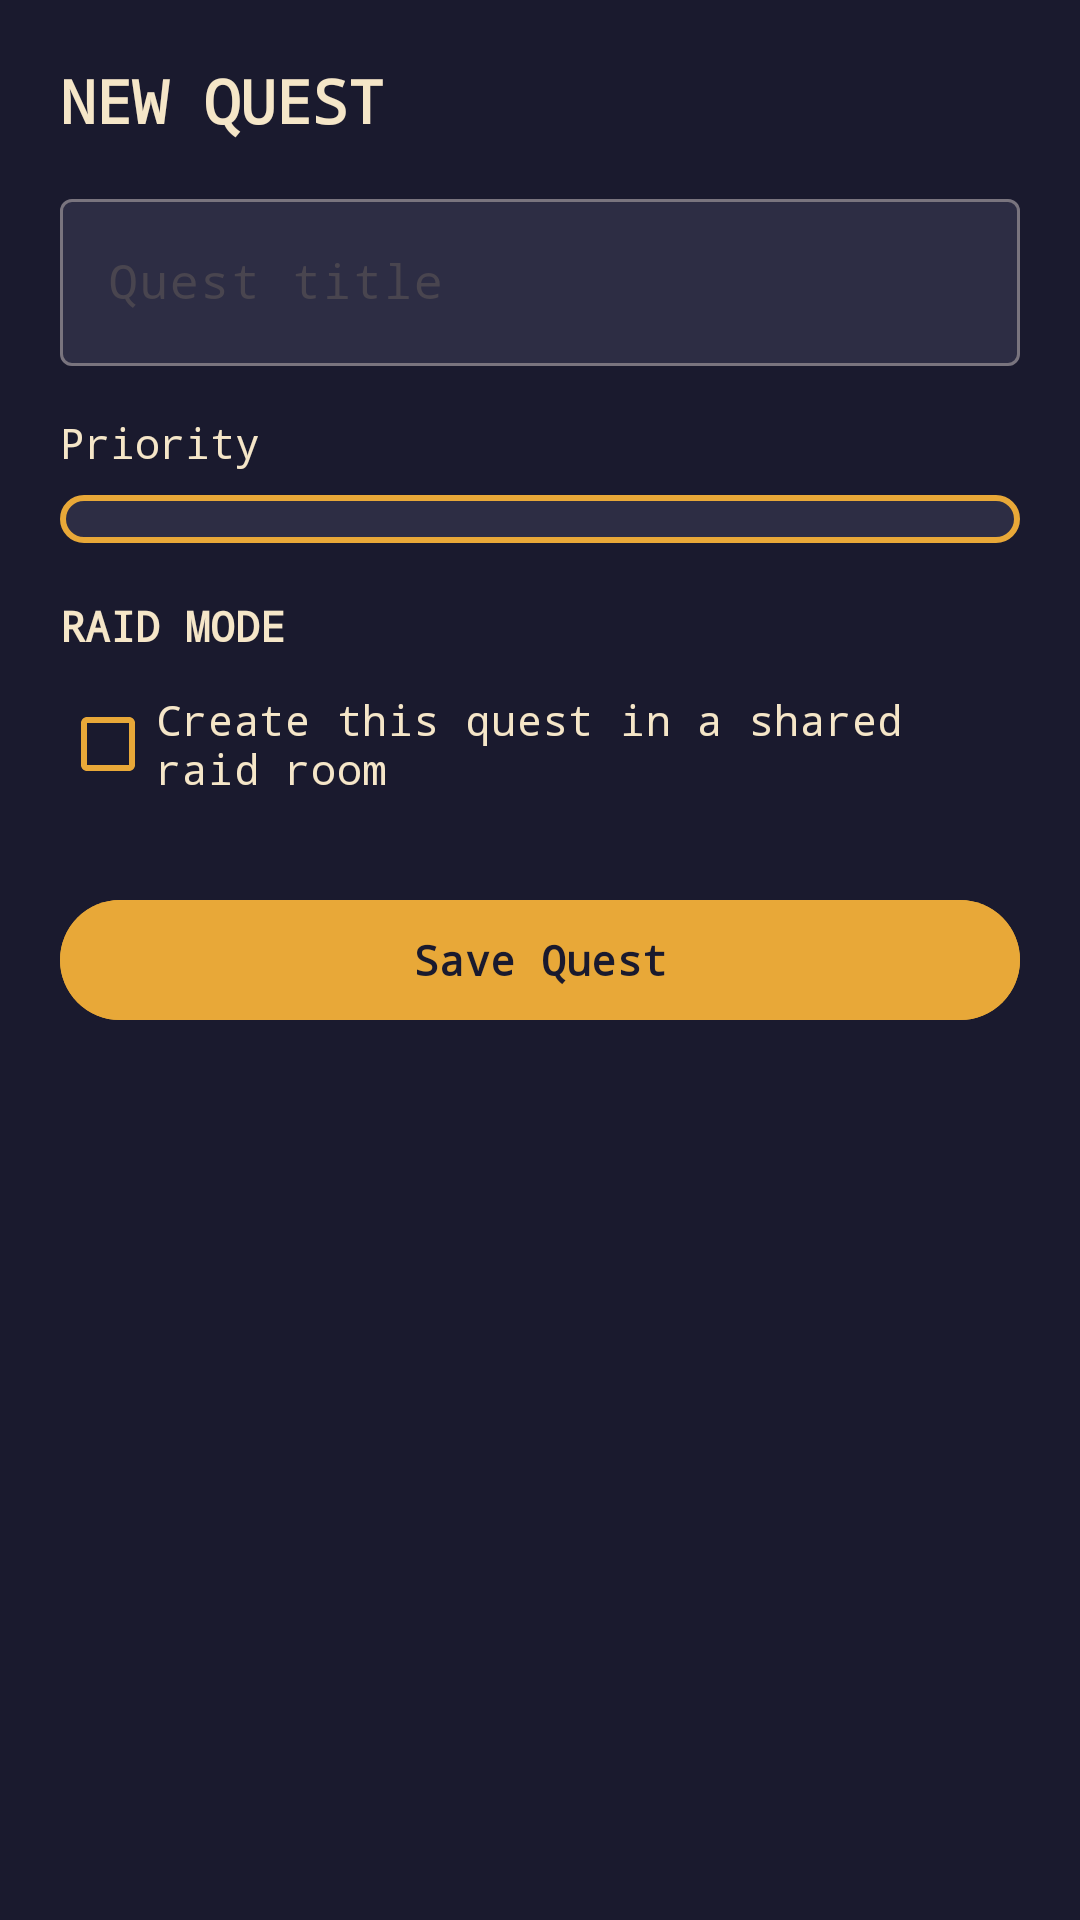

This screen was rendered from an Android layout file. Write that file and the resources it references.
<!-- AndroidManifest.xml: application theme Theme.TodoQuest -->
<!-- res/layout/fragment_add_edit_task.xml -->
<?xml version="1.0" encoding="utf-8"?>
<ScrollView xmlns:android="http://schemas.android.com/apk/res/android"
    xmlns:app="http://schemas.android.com/apk/res-auto"
    android:layout_width="match_parent"
    android:layout_height="match_parent"
    android:background="@color/dungeon_stone_dark">

    <LinearLayout
        android:layout_width="match_parent"
        android:layout_height="wrap_content"
        android:orientation="vertical"
        android:padding="20dp">

        <TextView
            android:layout_width="wrap_content"
            android:layout_height="wrap_content"
            android:text="@string/new_quest"
            android:textColor="@color/parchment"
            android:textSize="20sp"
            android:textStyle="bold"
            android:typeface="monospace" />

        <com.google.android.material.textfield.TextInputLayout
            android:layout_width="match_parent"
            android:layout_height="wrap_content"
            android:layout_marginTop="14dp"
            android:hint="@string/quest_title"
            app:boxBackgroundColor="@color/dungeon_stone_mid">

            <com.google.android.material.textfield.TextInputEditText
                android:id="@+id/et_task_title"
                android:layout_width="match_parent"
                android:layout_height="wrap_content"
                android:inputType="text"
                android:textColor="@color/parchment"
                android:textColorHint="@color/amber_dim"
                android:typeface="monospace" />
        </com.google.android.material.textfield.TextInputLayout>

        <TextView
            android:layout_width="wrap_content"
            android:layout_height="wrap_content"
            android:layout_marginTop="16dp"
            android:text="@string/priority"
            android:textColor="@color/parchment"
            android:typeface="monospace" />

        <Spinner
            android:id="@+id/sp_priority"
            android:layout_width="match_parent"
            android:layout_height="wrap_content"
            android:layout_marginTop="8dp"
            android:background="@drawable/bg_dungeon_input"
            android:padding="8dp" />

        <TextView
            android:layout_width="wrap_content"
            android:layout_height="wrap_content"
            android:layout_marginTop="18dp"
            android:text="@string/raid_mode"
            android:textColor="@color/parchment"
            android:textStyle="bold"
            android:typeface="monospace" />

        <com.google.android.material.checkbox.MaterialCheckBox
            android:id="@+id/cb_raid_mode"
            android:layout_width="match_parent"
            android:layout_height="wrap_content"
            android:layout_marginTop="6dp"
            android:buttonTint="@color/amber"
            android:text="@string/raid_enable"
            android:textColor="@color/parchment"
            android:typeface="monospace" />

        <com.google.android.material.textfield.TextInputLayout
            android:id="@+id/til_raid_room"
            android:layout_width="match_parent"
            android:layout_height="wrap_content"
            android:layout_marginTop="10dp"
            android:hint="@string/raid_room_code"
            android:visibility="gone"
            app:boxBackgroundColor="@color/dungeon_stone_mid">

            <com.google.android.material.textfield.TextInputEditText
                android:id="@+id/et_raid_room_code"
                android:layout_width="match_parent"
                android:layout_height="wrap_content"
                android:inputType="text"
                android:maxLength="10"
                android:textAllCaps="true"
                android:textColor="@color/parchment"
                android:textColorHint="@color/amber_dim"
                android:typeface="monospace" />
        </com.google.android.material.textfield.TextInputLayout>

        <LinearLayout
            android:id="@+id/layout_raid_actions"
            android:layout_width="match_parent"
            android:layout_height="wrap_content"
            android:layout_marginTop="8dp"
            android:orientation="horizontal"
            android:visibility="gone">

            <com.google.android.material.button.MaterialButton
                android:id="@+id/btn_raid_generate"
                style="@style/Widget.Material3.Button.OutlinedButton"
                android:layout_width="0dp"
                android:layout_height="wrap_content"
                android:layout_marginEnd="6dp"
                android:layout_weight="1"
                android:text="@string/raid_generate_room"
                android:textColor="@color/parchment"
                android:textSize="11sp"
                app:strokeColor="@color/amber"
                app:strokeWidth="2dp" />

            <com.google.android.material.button.MaterialButton
                android:id="@+id/btn_raid_host"
                style="@style/Widget.Material3.Button.OutlinedButton"
                android:layout_width="0dp"
                android:layout_height="wrap_content"
                android:layout_marginHorizontal="3dp"
                android:layout_weight="1"
                android:text="@string/raid_host_create"
                android:textColor="@color/parchment"
                android:textSize="11sp"
                app:strokeColor="@color/amber"
                app:strokeWidth="2dp" />

            <com.google.android.material.button.MaterialButton
                android:id="@+id/btn_raid_join"
                style="@style/Widget.Material3.Button.OutlinedButton"
                android:layout_width="0dp"
                android:layout_height="wrap_content"
                android:layout_marginStart="6dp"
                android:layout_weight="1"
                android:text="@string/raid_join_room"
                android:textColor="@color/parchment"
                android:textSize="11sp"
                app:strokeColor="@color/amber"
                app:strokeWidth="2dp" />
        </LinearLayout>

        <com.google.android.material.textfield.TextInputLayout
            android:id="@+id/til_raid_assign"
            android:layout_width="match_parent"
            android:layout_height="wrap_content"
            android:layout_marginTop="8dp"
            android:hint="@string/raid_assigned_to"
            android:visibility="gone"
            app:boxBackgroundColor="@color/dungeon_stone_mid">

            <com.google.android.material.textfield.TextInputEditText
                android:id="@+id/et_raid_assigned_to"
                android:layout_width="match_parent"
                android:layout_height="wrap_content"
                android:inputType="textEmailAddress"
                android:textColor="@color/parchment"
                android:textColorHint="@color/amber_dim"
                android:typeface="monospace" />
        </com.google.android.material.textfield.TextInputLayout>

        <com.google.android.material.textfield.TextInputLayout
            android:id="@+id/til_raid_hp"
            android:layout_width="match_parent"
            android:layout_height="wrap_content"
            android:layout_marginTop="8dp"
            android:hint="@string/raid_hp_points"
            android:visibility="gone"
            app:boxBackgroundColor="@color/dungeon_stone_mid">

            <com.google.android.material.textfield.TextInputEditText
                android:id="@+id/et_raid_hp"
                android:layout_width="match_parent"
                android:layout_height="wrap_content"
                android:inputType="number"
                android:text="1"
                android:textColor="@color/parchment"
                android:textColorHint="@color/amber_dim"
                android:typeface="monospace" />
        </com.google.android.material.textfield.TextInputLayout>

        <com.google.android.material.button.MaterialButton
            android:id="@+id/btn_save_task"
            android:layout_width="match_parent"
            android:layout_height="wrap_content"
            android:layout_marginTop="24dp"
            android:backgroundTint="@color/amber"
            android:text="@string/save_quest"
            android:textColor="@color/dungeon_stone_dark"
            android:textStyle="bold"
            android:typeface="monospace" />

    </LinearLayout>
</ScrollView>
<!-- resources referenced by this layout -->
<resources>
  <color name="amber">#E8A838</color>
  <color name="amber_dim">#C97D20</color>
  <color name="dungeon_stone_dark">#1A1A2E</color>
  <color name="dungeon_stone_mid">#2D2D44</color>
  <color name="parchment">#F5E6C8</color>
  <!-- drawable bg_dungeon_input (drawable) -->
  <?xml version="1.0" encoding="utf-8"?>
  <shape xmlns:android="http://schemas.android.com/apk/res/android" android:shape="rectangle">
      <solid android:color="@color/dungeon_stone_mid" />
      <corners android:radius="10dp" />
      <stroke android:width="2dp" android:color="@color/amber" />
  </shape>
  <string name="new_quest">NEW QUEST</string>
  <string name="priority">Priority</string>
  <string name="quest_title">Quest title</string>
  <string name="raid_assigned_to">Assign to member (email or uid)</string>
  <string name="raid_enable">Create this quest in a shared raid room</string>
  <string name="raid_generate_room">Generate room code</string>
  <string name="raid_host_create">Host: create room</string>
  <string name="raid_hp_points">Task HP contribution</string>
  <string name="raid_join_room">Join room</string>
  <string name="raid_mode">RAID MODE</string>
  <string name="raid_room_code">Raid room code</string>
  <string name="save_quest">Save Quest</string>
  <style name="Theme.TodoQuest" parent="Base.Theme.TodoQuest" />
  <style name="Base.Theme.TodoQuest" parent="Theme.Material3.DayNight.NoActionBar">
          
          
      </style>
</resources>
